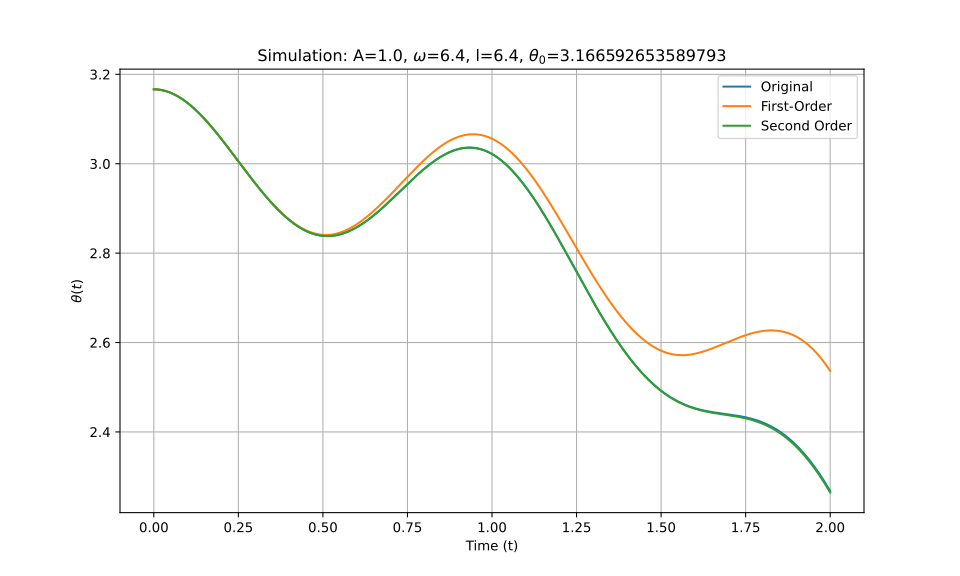

Data behind this chart, as committed beside it:
t_eval, Equation_1, Equation_2, Equation_3
0.0, 3.167, 3.167, 3.167
0.002002, 3.167, 3.167, 3.167
0.004004, 3.167, 3.167, 3.167
0.006006, 3.166, 3.166, 3.166
0.008008, 3.166, 3.166, 3.166
0.01001, 3.166, 3.166, 3.166
0.01201, 3.166, 3.166, 3.166
0.01401, 3.166, 3.166, 3.166
0.01602, 3.166, 3.166, 3.166
0.01802, 3.166, 3.166, 3.166
0.02002, 3.165, 3.165, 3.165
0.02202, 3.165, 3.165, 3.165
0.02402, 3.165, 3.165, 3.165
0.02603, 3.164, 3.164, 3.164
0.02803, 3.164, 3.164, 3.164
0.03003, 3.164, 3.164, 3.164
0.03203, 3.163, 3.163, 3.163
0.03403, 3.163, 3.163, 3.163
0.03604, 3.162, 3.162, 3.162
0.03804, 3.162, 3.162, 3.162
0.04004, 3.162, 3.162, 3.162
0.04204, 3.161, 3.161, 3.161
0.04404, 3.16, 3.16, 3.16
0.04605, 3.16, 3.16, 3.16
0.04805, 3.159, 3.159, 3.159
0.05005, 3.159, 3.159, 3.159
0.05205, 3.158, 3.158, 3.158
0.05405, 3.157, 3.157, 3.157
0.05606, 3.157, 3.157, 3.157
0.05806, 3.156, 3.156, 3.156
0.06006, 3.155, 3.155, 3.155
0.06206, 3.154, 3.154, 3.154
0.06406, 3.154, 3.154, 3.154
0.06607, 3.153, 3.153, 3.153
0.06807, 3.152, 3.152, 3.152
0.07007, 3.151, 3.151, 3.151
0.07207, 3.15, 3.15, 3.15
0.07407, 3.149, 3.149, 3.149
0.07608, 3.149, 3.149, 3.149
0.07808, 3.148, 3.148, 3.148
0.08008, 3.147, 3.147, 3.147
0.08208, 3.146, 3.146, 3.146
0.08408, 3.145, 3.145, 3.145
0.08609, 3.144, 3.144, 3.144
0.08809, 3.143, 3.143, 3.143
0.09009, 3.141, 3.141, 3.141
0.09209, 3.14, 3.14, 3.14
0.09409, 3.139, 3.139, 3.139
0.0961, 3.138, 3.138, 3.138
0.0981, 3.137, 3.137, 3.137
0.1001, 3.136, 3.136, 3.136
0.1021, 3.135, 3.135, 3.135
0.1041, 3.133, 3.133, 3.133
0.1061, 3.132, 3.132, 3.132
0.1081, 3.131, 3.131, 3.131
0.1101, 3.13, 3.13, 3.13
0.1121, 3.128, 3.128, 3.128
0.1141, 3.127, 3.127, 3.127
0.1161, 3.126, 3.126, 3.126
0.1181, 3.124, 3.124, 3.124
... 940 more rows
